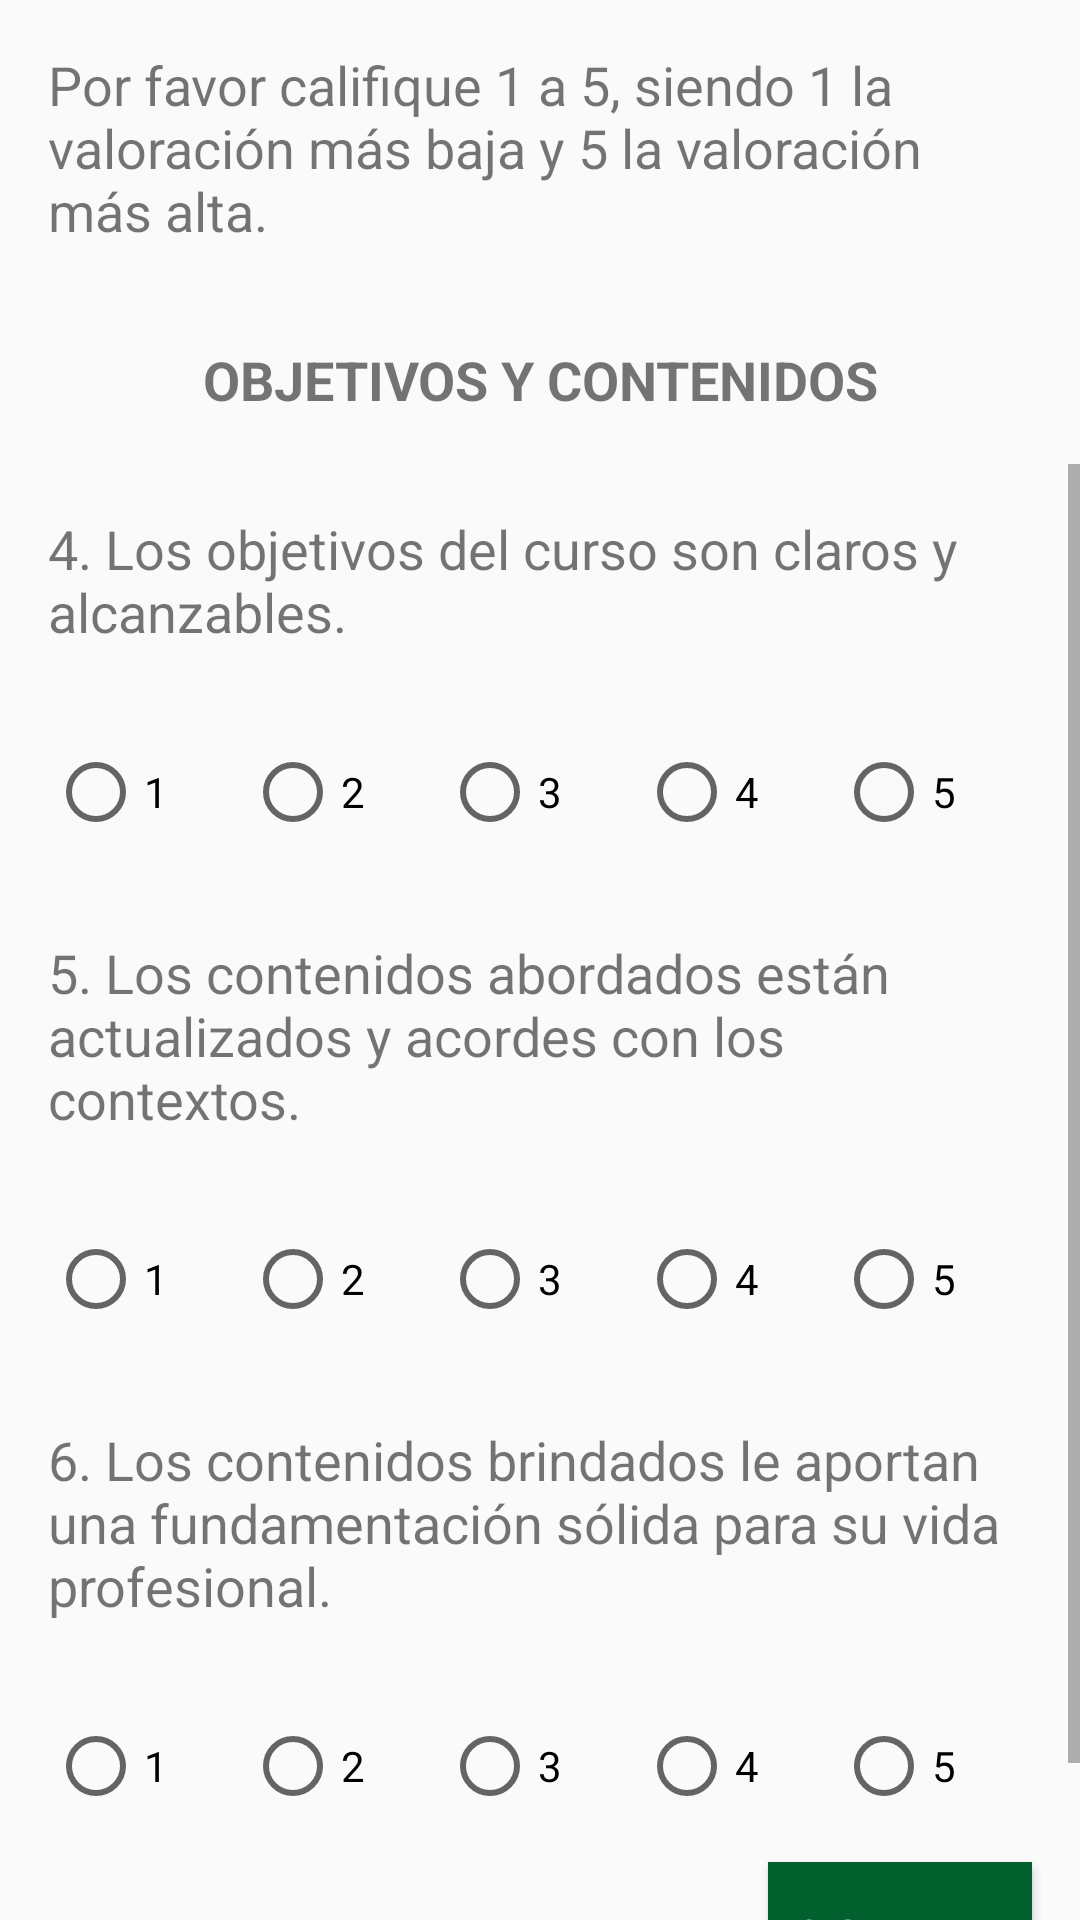

Android layout source for this screen:
<!-- AndroidManifest.xml: application theme AppTheme -->
<!-- res/layout/fragment_encuesta_objetivos_y_contenidos.xml -->
<?xml version="1.0" encoding="utf-8"?>
<RelativeLayout xmlns:android="http://schemas.android.com/apk/res/android"
    android:layout_width="match_parent"
    android:layout_height="match_parent"
    android:orientation="vertical">

    <TextView
        android:id="@+id/instrucciones"
        android:layout_width="match_parent"
        android:layout_height="wrap_content"
        android:layout_marginStart="16dp"
        android:layout_marginLeft="16dp"
        android:layout_marginTop="16dp"
        android:layout_marginEnd="16dp"
        android:layout_marginRight="16dp"
        android:layout_marginBottom="16dp"
        android:text="@string/Instrucciones1"
        android:textSize="18sp" />

    <TextView
        android:id="@+id/titulo"
        style="@style/Titulo"
        android:layout_width="match_parent"
        android:layout_height="wrap_content"
        android:layout_marginStart="16dp"
        android:layout_marginLeft="16dp"
        android:layout_marginTop="16dp"
        android:layout_marginEnd="16dp"
        android:layout_marginRight="16dp"
        android:layout_marginBottom="16dp"
        android:text="@string/Titulo2"
        android:textSize="18sp"
        android:textStyle="bold"
        android:layout_below="@id/instrucciones"/>


    <ScrollView
        android:layout_width="match_parent"
        android:layout_height="match_parent"
        android:layout_below="@id/titulo"
        android:fillViewport="true">

        <RelativeLayout
            android:id="@+id/encuesta"
            android:layout_width="match_parent"
            android:layout_height="wrap_content">


            <TextView
                android:id="@+id/pregunta4"
                android:layout_width="match_parent"
                android:layout_height="wrap_content"
                android:layout_marginStart="16dp"
                android:layout_marginLeft="16dp"
                android:layout_marginTop="16dp"
                android:layout_marginEnd="16dp"
                android:layout_marginRight="16dp"
                android:layout_marginBottom="16dp"
                android:gravity="start"
                android:text="@string/Pregunta4"
                android:textSize="18sp" />

            <RadioGroup
                android:id="@+id/respuesta4"
                style="@style/Respuestas"
                android:layout_width="match_parent"
                android:layout_height="wrap_content"
                android:layout_below="@id/pregunta4"
                android:layout_marginStart="16dp"
                android:layout_marginLeft="16dp"
                android:layout_marginTop="16dp"
                android:layout_marginEnd="16dp"
                android:layout_marginRight="16dp"
                android:layout_marginBottom="16dp">

                <RadioButton
                    android:id="@+id/radioButton21"
                    android:layout_width="match_parent"
                    android:layout_height="wrap_content"
                    android:layout_weight="1"
                    android:text="@string/_1" />

                <RadioButton
                    android:id="@+id/radioButton22"
                    android:layout_width="match_parent"
                    android:layout_height="wrap_content"
                    android:layout_weight="1"
                    android:text="@string/_2" />

                <RadioButton
                    android:id="@+id/radioButton23"
                    android:layout_width="match_parent"
                    android:layout_height="wrap_content"
                    android:layout_weight="1"
                    android:text="@string/_3" />

                <RadioButton
                    android:id="@+id/radioButton24"
                    android:layout_width="match_parent"
                    android:layout_height="wrap_content"
                    android:layout_weight="1"
                    android:text="@string/_4" />

                <RadioButton
                    android:id="@+id/radioButton25"
                    android:layout_width="match_parent"
                    android:layout_height="wrap_content"
                    android:layout_weight="1"
                    android:text="@string/_5" />
            </RadioGroup>

            <TextView
                android:id="@+id/pregunta5"
                android:layout_width="match_parent"
                android:layout_height="wrap_content"
                android:layout_below="@id/respuesta4"
                android:layout_marginStart="16dp"
                android:layout_marginLeft="16dp"
                android:layout_marginTop="16dp"
                android:layout_marginEnd="16dp"
                android:layout_marginRight="16dp"
                android:layout_marginBottom="16dp"
                android:gravity="start"
                android:text="@string/Pregunta5"
                android:textSize="18sp" />

            <RadioGroup
                android:id="@+id/respuesta5"
                style="@style/Respuestas"
                android:layout_width="match_parent"
                android:layout_height="wrap_content"
                android:layout_below="@id/pregunta5"
                android:layout_margin="16dp">

                <RadioButton
                    android:id="@+id/radioButton26"
                    android:layout_width="match_parent"
                    android:layout_height="wrap_content"
                    android:layout_weight="1"
                    android:text="@string/_1" />

                <RadioButton
                    android:id="@+id/radioButton27"
                    android:layout_width="match_parent"
                    android:layout_height="wrap_content"
                    android:layout_weight="1"
                    android:text="@string/_2" />

                <RadioButton
                    android:id="@+id/radioButton28"
                    android:layout_width="match_parent"
                    android:layout_height="wrap_content"
                    android:layout_weight="1"
                    android:text="@string/_3" />

                <RadioButton
                    android:id="@+id/radioButton29"
                    android:layout_width="match_parent"
                    android:layout_height="wrap_content"
                    android:layout_weight="1"
                    android:text="@string/_4" />

                <RadioButton
                    android:id="@+id/radioButton30"
                    android:layout_width="match_parent"
                    android:layout_height="wrap_content"
                    android:layout_weight="1"
                    android:text="@string/_5" />
            </RadioGroup>

            <TextView
                android:id="@+id/pregunta6"
                android:layout_width="match_parent"
                android:layout_height="wrap_content"
                android:layout_below="@id/respuesta5"
                android:layout_marginStart="16dp"
                android:layout_marginLeft="16dp"
                android:layout_marginTop="16dp"
                android:layout_marginEnd="16dp"
                android:layout_marginRight="16dp"
                android:layout_marginBottom="16dp"
                android:gravity="start"
                android:text="@string/Pregunta6"
                android:textSize="18sp" />

            <RadioGroup
                android:id="@+id/respuesta6"
                style="@style/Respuestas"
                android:layout_width="match_parent"
                android:layout_height="wrap_content"
                android:layout_below="@id/pregunta6"
                android:layout_margin="16dp">

                <RadioButton
                    android:id="@+id/radioButton31"
                    android:layout_width="match_parent"
                    android:layout_height="wrap_content"
                    android:layout_weight="1"
                    android:text="@string/_1" />

                <RadioButton
                    android:id="@+id/radioButton32"
                    android:layout_width="match_parent"
                    android:layout_height="wrap_content"
                    android:layout_weight="1"
                    android:text="@string/_2" />

                <RadioButton
                    android:id="@+id/radioButton33"
                    android:layout_width="match_parent"
                    android:layout_height="wrap_content"
                    android:layout_weight="1"
                    android:text="@string/_3" />

                <RadioButton
                    android:id="@+id/radioButton34"
                    android:layout_width="match_parent"
                    android:layout_height="wrap_content"
                    android:layout_weight="1"
                    android:text="@string/_4" />

                <RadioButton
                    android:id="@+id/radioButton35"
                    android:layout_width="match_parent"
                    android:layout_height="wrap_content"
                    android:layout_weight="1"
                    android:text="@string/_5" />
            </RadioGroup>

            <Button
                android:id="@+id/siguiente"
                style="@style/boton"
                android:layout_width="wrap_content"
                android:layout_height="wrap_content"
                android:layout_alignParentEnd="true"
                android:layout_alignParentRight="true"
                android:layout_marginRight="16dp"
                android:layout_marginBottom="30dp"
                android:layout_marginEnd="16dp"
                android:text="@string/siguiente"
                android:layout_below="@id/respuesta6"/>

        </RelativeLayout>
    </ScrollView>
</RelativeLayout>
<!-- resources referenced by this layout -->
<resources>
  <string name="Instrucciones1">Por favor califique 1 a 5, siendo 1 la valoración más baja y 5 la valoración más alta.</string>
  <string name="Pregunta4">4. Los objetivos del curso son claros y alcanzables. </string>
  <string name="Pregunta5">5. Los contenidos abordados están actualizados y acordes con los contextos. </string>
  <string name="Pregunta6">6. Los contenidos brindados le aportan una fundamentación sólida para su vida profesional.</string>
  <string name="Titulo2">OBJETIVOS Y CONTENIDOS</string>
  <string name="_1">1</string>
  <string name="_2">2</string>
  <string name="_3">3</string>
  <string name="_4">4</string>
  <string name="_5">5</string>
  <string name="siguiente">Siguiente</string>
  <style name="Respuestas">
          <item name="android:layout_width">match_parent</item>
          <item name="android:layout_height">wrap_content</item>
          <item name="android:layout_marginLeft">16dp</item>
          <item name="android:layout_marginTop">16dp</item>
          <item name="android:layout_marginRight">16dp</item>
          <item name="android:orientation">horizontal</item>
      </style>
  <style name="Titulo">
          <item name="android:layout_width">match_parent</item>
          <item name="android:layout_height">wrap_content</item>
          <item name="android:layout_marginLeft">16dp</item>
          <item name="android:layout_marginTop">16dp</item>
          <item name="android:layout_marginRight">16dp</item>
          <item name="android:gravity">center</item>
      </style>
  <style name="boton">
          <item name="android:background">@color/colorAccent</item>
          <item name="android:textColor">#FFFFFF</item>
      </style>
  <style name="AppTheme" parent="Theme.AppCompat.Light.DarkActionBar">
          
          <item name="colorPrimary">@color/colorPrimary</item>
          <item name="colorPrimaryDark">@color/colorPrimaryDark</item>
          <item name="colorAccent">@color/colorAccent</item>
      </style>
  <color name="colorAccent">#01602D</color>
  <color name="colorPrimary">#348F41</color>
  <color name="colorPrimaryDark">#01602D</color>
</resources>
